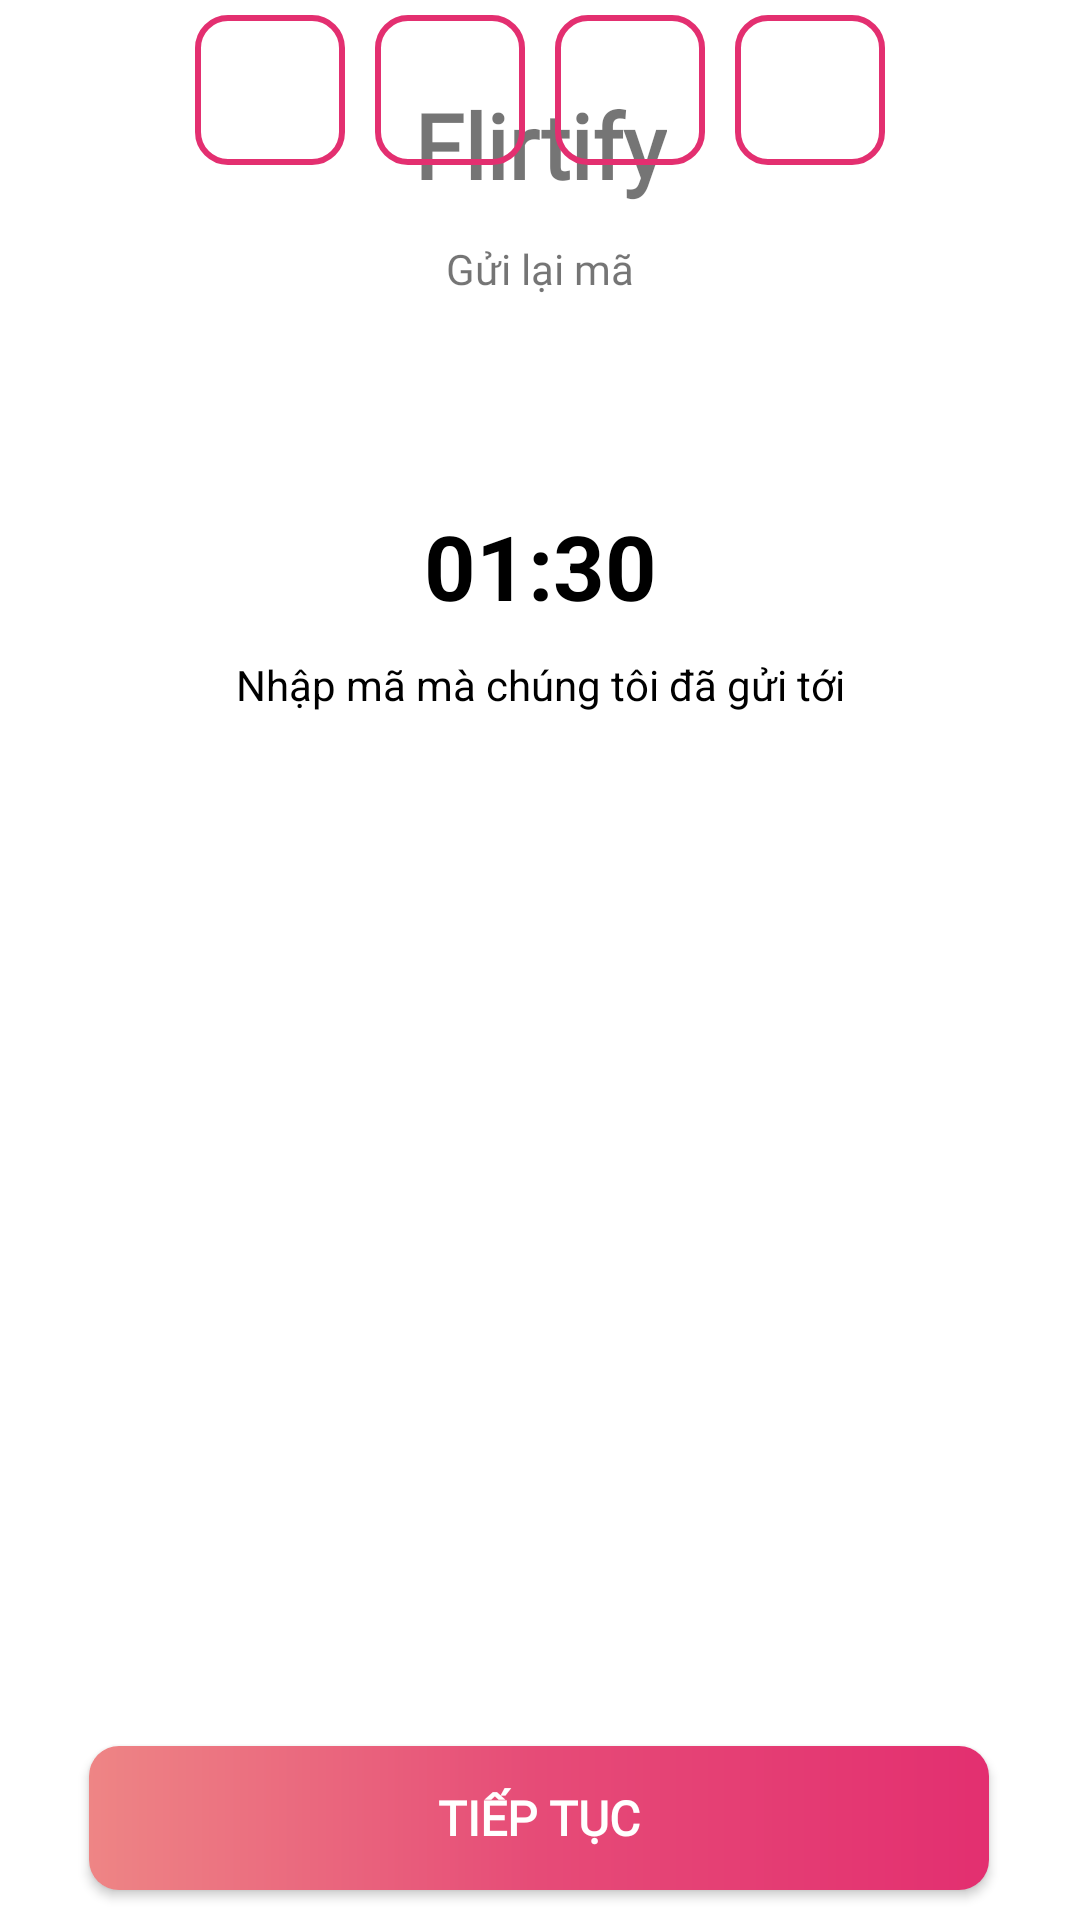

This screen was rendered from an Android layout file. Write that file and the resources it references.
<!-- AndroidManifest.xml: application theme Theme.Flirtify -->
<!-- res/layout/activity_login_phone_otp.xml -->
<?xml version="1.0" encoding="utf-8"?>
<androidx.constraintlayout.widget.ConstraintLayout xmlns:android="http://schemas.android.com/apk/res/android"
    xmlns:app="http://schemas.android.com/apk/res-auto"
    xmlns:tools="http://schemas.android.com/tools"
    android:id="@+id/main"
    android:layout_width="match_parent"
    android:layout_height="match_parent"
    tools:context=".Activities.LoginPhoneOTP_Activity">

    <TextView
        android:id="@+id/tvAppName"
        android:layout_width="wrap_content"
        android:layout_height="wrap_content"
        android:layout_marginTop="28dp"
        android:fontFamily="@font/montserrat_bold"
        android:text="@string/app_name"
        android:textSize="30sp"
        android:textStyle="bold"
        app:layout_constraintEnd_toEndOf="parent"
        app:layout_constraintStart_toStartOf="parent"
        app:layout_constraintTop_toTopOf="parent" />

    <TextView
        android:id="@+id/tvCountdownTime"
        android:layout_width="wrap_content"
        android:layout_height="wrap_content"
        android:layout_marginTop="100dp"
        android:text="01:30"
        android:textColor="@color/black"
        android:textSize="30sp"
        android:textStyle="bold"
        app:layout_constraintEnd_toEndOf="parent"
        app:layout_constraintStart_toStartOf="parent"
        app:layout_constraintTop_toBottomOf="@+id/tvAppName" />

    <TextView
        android:id="@+id/tvPW"
        android:layout_width="300dp"
        android:layout_height="20dp"
        android:layout_marginTop="10dp"
        android:text="Nhập mã mà chúng tôi đã gửi tới"
        android:textAlignment="center"
        android:textColor="@color/black"
        app:layout_constraintEnd_toEndOf="parent"
        app:layout_constraintStart_toStartOf="parent"
        app:layout_constraintTop_toBottomOf="@+id/tvCountdownTime" />

    <LinearLayout
        android:id="@+id/linearLayout"
        android:layout_width="wrap_content"
        android:layout_height="wrap_content"
        android:orientation="vertical"
        app:layout_constraintEnd_toEndOf="parent"
        app:layout_constraintStart_toStartOf="parent"
        tools:layout_editor_absoluteY="285dp">

        <LinearLayout
            android:layout_width="wrap_content"
            android:layout_height="wrap_content"
            android:orientation="horizontal">

            <EditText
                android:id="@+id/etNum1"
                android:layout_width="50dp"
                android:layout_height="50dp"
                android:layout_margin="5dp"
                android:background="@drawable/config_edittext_bg"
                android:ems="10"
                android:inputType="numberSigned"
                android:textAlignment="center"
                android:textSize="30sp"
                android:textStyle="bold" />

            <EditText
                android:id="@+id/etNum2"
                android:layout_width="50dp"
                android:layout_height="50dp"
                android:layout_margin="5dp"
                android:background="@drawable/config_edittext_bg"
                android:ems="10"
                android:inputType="numberSigned"
                android:textAlignment="center"
                android:textSize="30sp"
                android:textStyle="bold" />

            <EditText
                android:id="@+id/etNum3"
                android:layout_width="50dp"
                android:layout_height="50dp"
                android:layout_margin="5dp"
                android:background="@drawable/config_edittext_bg"
                android:ems="10"
                android:inputType="numberSigned"
                android:textAlignment="center"
                android:textSize="30sp"
                android:textStyle="bold" />

            <EditText
                android:id="@+id/etNum4"
                android:layout_width="50dp"
                android:layout_height="50dp"
                android:layout_margin="5dp"
                android:background="@drawable/config_edittext_bg"
                android:ems="10"
                android:inputType="numberSigned"
                android:textAlignment="center"
                android:textSize="30sp"
                android:textStyle="bold" />
        </LinearLayout>
    </LinearLayout>

    <TextView
        android:id="@+id/tvResendOTP"
        android:layout_width="wrap_content"
        android:layout_height="wrap_content"
        android:layout_marginTop="20dp"
        android:fontFamily="@font/montserrat_medium"
        android:text="Gửi lại mã"
        app:layout_constraintEnd_toEndOf="parent"
        app:layout_constraintStart_toStartOf="parent"
        app:layout_constraintTop_toBottomOf="@+id/linearLayout" />

    <Button
        android:id="@+id/btnReset"
        android:layout_width="300dp"
        android:layout_height="wrap_content"
        android:layout_marginBottom="10dp"
        android:background="@drawable/config_button"
        android:fontFamily="@font/montserrat_semi_bold"
        android:text="Tiếp tục"
        android:textColor="@color/white"
        android:textSize="16sp"
        android:textStyle="bold"
        app:layout_constraintBottom_toBottomOf="parent"
        app:layout_constraintEnd_toEndOf="parent"
        app:layout_constraintHorizontal_bias="0.495"
        app:layout_constraintStart_toStartOf="parent" />
</androidx.constraintlayout.widget.ConstraintLayout>
<!-- resources referenced by this layout -->
<resources>
  <color name="black">#FF000000</color>
  <color name="white">#FFFFFFFF</color>
  <!-- drawable config_button (drawable) -->
  <?xml version="1.0" encoding="utf-8"?>
  <shape xmlns:android="http://schemas.android.com/apk/res/android">
      <corners
          android:radius="10dp"
          />
      <gradient
          android:startColor="#E32F70"
          android:centerColor="#E64B77"
          android:endColor="#EE8585"
          android:angle="180"/>
  </shape>
  <!-- drawable config_edittext_bg (drawable) -->
  <?xml version="1.0" encoding="utf-8"?>
  <shape xmlns:android="http://schemas.android.com/apk/res/android">
      <solid
         android:color="@android:color/transparent"
          />
      <corners android:radius="10dp"/>
      <stroke
          android:color="#E32F70"
          android:width="2dp"
          >
      </stroke>
  </shape>
  <string name="app_name">Flirtify</string>
  <style name="Theme.Flirtify" parent="Base.Theme.Flirtify" />
  <style name="Base.Theme.Flirtify" parent="Theme.MaterialComponents.DayNight.NoActionBar">
      
          
      </style>
</resources>
